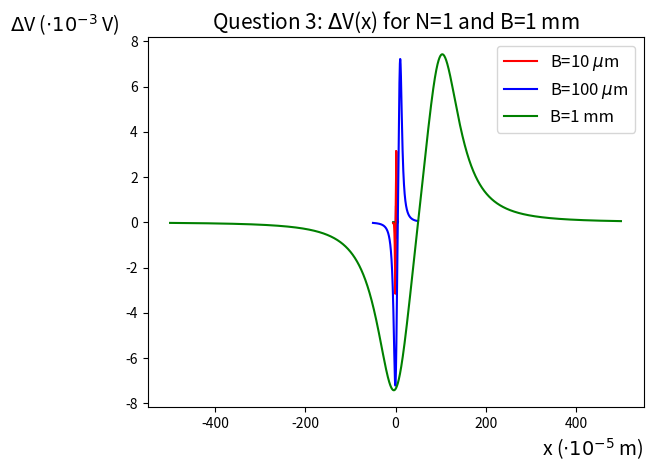

Here is the Python script that generated this plot:
#Import necessary libraries
import numpy as np
from numpy import *
import math
import matplotlib.pyplot as plt

# [redacted]

#Constants in SI units
M_r=580E3
t=100E-9
MR=2
R_min=1E3
I=0.1E-3
H_keff=2E3

l_x=20E-6
l_z=2E-6

###For B=B1=10um
B1=10E-6
h_B1=B1/2

#Vector of the x-coordinate
x_B1 = linspace(-5*B1, 5*B1, 10000)

#Variable for the sensor output voltage 
V_B1=0

#Parameters for Simpson's method
n1=10
m1=10

x1_min=-l_x/2
x1_max=l_x/2
z1_min=-l_z/2
z1_max=l_z/2

h1=(x1_max-x1_min)/n1
k1=(z1_max-z1_min)/m1

#Calculate the several elements of the sum in the Simpson's method
x1=x1_min
z1=z1_min

V_B1+=(M_r/(4*math.pi)) * ( np.log ( ( (h_B1+z1)**2 + (x_B1+x1)**2 ) / ( (t+h_B1+z1)**2 + (x_B1+x1)**2 ) ) - np.log ( ( (h_B1+z1)**2 + (B1-(x_B1+x1))**2 ) / ( (t+h_B1+z1)**2 + (B1-(x_B1+x1))**2 ) ))

for i in range (1, int(n1/2-1+1)):
    x1=x1_min+(2*i)*h1
    V_B1+=((2*M_r)/(4*math.pi)) * ( np.log ( ( (h_B1+z1)**2 + (x_B1+x1)**2 ) / ( (t+h_B1+z1)**2 + (x_B1+x1)**2 ) ) - np.log ( ( (h_B1+z1)**2 + (B1-(x_B1+x1))**2 ) / ( (t+h_B1+z1)**2 + (B1-(x_B1+x1))**2 ) ))

for i in range (1, int(n1/2+1)):
    x1=x1_min+(2*i-1)*h1
    V_B1+=((4*M_r)/(4*math.pi)) * ( np.log ( ( (h_B1+z1)**2 + (x_B1+x1)**2 ) / ( (t+h_B1+z1)**2 + (x_B1+x1)**2 ) ) - np.log ( ( (h_B1+z1)**2 + (B1-(x_B1+x1))**2 ) / ( (t+h_B1+z1)**2 + (B1-(x_B1+x1))**2 ) ))

x1=x1_max
V_B1+=(M_r/(4*math.pi)) * ( np.log ( ( (h_B1+z1)**2 + (x_B1+x1)**2 ) / ( (t+h_B1+z1)**2 + (x_B1+x1)**2 ) ) - np.log ( ( (h_B1+z1)**2 + (B1-(x_B1+x1))**2 ) / ( (t+h_B1+z1)**2 + (B1-(x_B1+x1))**2 ) ))

x1=x1_min

for j in range (1, int(m1/2-1+1)):
    z1=z1_min+(2*j)*k1
    V_B1+=((2*M_r)/(4*math.pi)) * ( np.log ( ( (h_B1+z1)**2 + (x_B1+x1)**2 ) / ( (t+h_B1+z1)**2 + (x_B1+x1)**2 ) ) - np.log ( ( (h_B1+z1)**2 + (B1-(x_B1+x1))**2 ) / ( (t+h_B1+z1)**2 + (B1-(x_B1+x1))**2 ) ))

for j in range (1, int(m1/2-1+1)):
    z1=z1_min+(2*j)*k1
    for i in range (1, int(n1/2-1+1)):
        x1=x1_min+(2*i)*h1
        V_B1+=((4*M_r)/(4*math.pi)) * ( np.log ( ( (h_B1+z1)**2 + (x_B1+x1)**2 ) / ( (t+h_B1+z1)**2 + (x_B1+x1)**2 ) ) - np.log ( ( (h_B1+z1)**2 + (B1-(x_B1+x1))**2 ) / ( (t+h_B1+z1)**2 + (B1-(x_B1+x1))**2 ) ))

for j in range (1, int(m1/2-1+1)):
    z1=z1+(2*j)*k1
    for i in range (1, int(n1/2+1)):
        x1=x1_min+(2*i-1)*h1
        V_B1+=((8*M_r)/(4*math.pi)) * ( np.log ( ( (h_B1+z1)**2 + (x_B1+x1)**2 ) / ( (t+h_B1+z1)**2 + (x_B1+x1)**2 ) ) - np.log ( ( (h_B1+z1)**2 + (B1-(x_B1+x1))**2 ) / ( (t+h_B1+z1)**2 + (B1-(x_B1+x1))**2 ) ))

x1=x1_max

for j in range (1, int(m1/2-1+1)):
    z1=z1_min+(2*j)*k1
    V_B1+=((2*M_r)/(4*math.pi)) * ( np.log ( ( (h_B1+z1)**2 + (x_B1+x1)**2 ) / ( (t+h_B1+z1)**2 + (x_B1+x1)**2 ) ) - np.log ( ( (h_B1+z1)**2 + (B1-(x_B1+x1))**2 ) / ( (t+h_B1+z1)**2 + (B1-(x_B1+x1))**2 ) ))

x1=x1_min

for j in range (1, int(m1/2+1)):
    z1=z1_min+(2*j-1)*k1
    V_B1+=((4*M_r)/(4*math.pi)) * ( np.log ( ( (h_B1+z1)**2 + (x_B1+x1)**2 ) / ( (t+h_B1+z1)**2 + (x_B1+x1)**2 ) ) - np.log ( ( (h_B1+z1)**2 + (B1-(x_B1+x1))**2 ) / ( (t+h_B1+z1)**2 + (B1-(x_B1+x1))**2 ) ))

for j in range (1, int(m1/2+1)):
    z1=z1_min+(2*j-1)*k1
    for i in range (1, int(n1/2-1+1)):
        x1=x1_min+(2*i)*h1
        V_B1+=((8*M_r)/(4*math.pi)) * ( np.log ( ( (h_B1+z1)**2 + (x_B1+x1)**2 ) / ( (t+h_B1+z1)**2 + (x_B1+x1)**2 ) ) - np.log ( ( (h_B1+z1)**2 + (B1-(x_B1+x1))**2 ) / ( (t+h_B1+z1)**2 + (B1-(x_B1+x1))**2 ) ))

for j in range (1, int(m1/2+1)):
    z1=z1_min+(2*j-1)*k1
    for i in range (1, int(n1/2+1)):
        x1=x1_min+(2*i-1)*h1
        V_B1+=((16*M_r)/(4*math.pi)) * ( np.log ( ( (h_B1+z1)**2 + (x_B1+x1)**2 ) / ( (t+h_B1+z1)**2 + (x_B1+x1)**2 ) ) - np.log ( ( (h_B1+z1)**2 + (B1-(x_B1+x1))**2 ) / ( (t+h_B1+z1)**2 + (B1-(x_B1+x1))**2 ) ))

x1=x1_max

for j in range (1, int(m1/2+1)):
    z1=z1_min+(2*j-1)*k1
    V_B1+=((4*M_r)/(4*math.pi)) * ( np.log ( ( (h_B1+z1)**2 + (x_B1+x1)**2 ) / ( (t+h_B1+z1)**2 + (x_B1+x1)**2 ) ) - np.log ( ( (h_B1+z1)**2 + (B1-(x_B1+x1))**2 ) / ( (t+h_B1+z1)**2 + (B1-(x_B1+x1))**2 ) ))

x1=x1_min
z1=z1_max

V_B1+=(M_r/(4*math.pi)) * ( np.log ( ( (h_B1+z1)**2 + (x_B1+x1)**2 ) / ( (t+h_B1+z1)**2 + (x_B1+x1)**2 ) ) - np.log ( ( (h_B1+z1)**2 + (B1-(x_B1+x1))**2 ) / ( (t+h_B1+z1)**2 + (B1-(x_B1+x1))**2 ) ))

for i in range (1, int(n1/2-1+1)):
    x1=x1_min+(2*i)*h1
    V_B1+=((2*M_r)/(4*math.pi)) * ( np.log ( ( (h_B1+z1)**2 + (x_B1+x1)**2 ) / ( (t+h_B1+z1)**2 + (x_B1+x1)**2 ) ) - np.log ( ( (h_B1+z1)**2 + (B1-(x_B1+x1))**2 ) / ( (t+h_B1+z1)**2 + (B1-(x_B1+x1))**2 ) ))

for i in range (1, int(n1/2+1)):
    x1=x1_min+(2*i-1)*h1
    V_B1+=((4*M_r)/(4*math.pi)) * ( np.log ( ( (h_B1+z1)**2 + (x_B1+x1)**2 ) / ( (t+h_B1+z1)**2 + (x_B1+x1)**2 ) ) - np.log ( ( (h_B1+z1)**2 + (B1-(x_B1+x1))**2 ) / ( (t+h_B1+z1)**2 + (B1-(x_B1+x1))**2 ) ))

x1=x1_max

V_B1+=(M_r/(4*math.pi)) * ( np.log ( ( (h_B1+z1)**2 + (x_B1+x1)**2 ) / ( (t+h_B1+z1)**2 + (x_B1+x1)**2 ) ) - np.log ( ( (h_B1+z1)**2 + (B1-(x_B1+x1))**2 ) / ( (t+h_B1+z1)**2 + (B1-(x_B1+x1))**2 ) ))

V_B1*=((h1*k1)/9)
V_B1*=(1/(l_x*l_z))*((MR*R_min*I)/(2*H_keff))

###Same process, but for B=B2=100um
B2=100E-6
h_B2=B2/2
x_B2 = linspace(-5*B2, 5*B2, 10000)
V_B2=0
n2=10
m2=10
h2=(x1_max-x1_min)/n2
k2=(z1_max-z1_min)/m2

x1=x1_min
z1=z1_min

V_B2+=(M_r/(4*math.pi)) * ( np.log ( ( (h_B2+z1)**2 + (x_B2+x1)**2 ) / ( (t+h_B2+z1)**2 + (x_B2+x1)**2 ) ) - np.log ( ( (h_B2+z1)**2 + (B2-(x_B2+x1))**2 ) / ( (t+h_B2+z1)**2 + (B2-(x_B2+x1))**2 ) ))

for i in range (1, int(n2/2-1+1)):
    x1=x1_min+(2*i)*h2
    V_B2+=((2*M_r)/(4*math.pi)) * ( np.log ( ( (h_B2+z1)**2 + (x_B2+x1)**2 ) / ( (t+h_B2+z1)**2 + (x_B2+x1)**2 ) ) - np.log ( ( (h_B2+z1)**2 + (B2-(x_B2+x1))**2 ) / ( (t+h_B2+z1)**2 + (B2-(x_B2+x1))**2 ) ))

for i in range (1, int(n2/2+1)):
    x1=x1_min+(2*i-1)*h2
    V_B2+=((4*M_r)/(4*math.pi)) * ( np.log ( ( (h_B2+z1)**2 + (x_B2+x1)**2 ) / ( (t+h_B2+z1)**2 + (x_B2+x1)**2 ) ) - np.log ( ( (h_B2+z1)**2 + (B2-(x_B2+x1))**2 ) / ( (t+h_B2+z1)**2 + (B2-(x_B2+x1))**2 ) ))

x1=x1_max
V_B2+=(M_r/(4*math.pi)) * ( np.log ( ( (h_B2+z1)**2 + (x_B2+x1)**2 ) / ( (t+h_B2+z1)**2 + (x_B2+x1)**2 ) ) - np.log ( ( (h_B2+z1)**2 + (B2-(x_B2+x1))**2 ) / ( (t+h_B2+z1)**2 + (B2-(x_B2+x1))**2 ) ))

x1=x1_min

for j in range (1, int(m2/2-1+1)):
    z1=z1_min+(2*j)*k2
    V_B2+=((2*M_r)/(4*math.pi)) * ( np.log ( ( (h_B2+z1)**2 + (x_B2+x1)**2 ) / ( (t+h_B2+z1)**2 + (x_B2+x1)**2 ) ) - np.log ( ( (h_B2+z1)**2 + (B2-(x_B2+x1))**2 ) / ( (t+h_B2+z1)**2 + (B2-(x_B2+x1))**2 ) ))

for j in range (1, int(m2/2-1+1)):
    z1=z1_min+(2*j)*k2
    for i in range (1, int(n2/2-1+1)):
        x1=x1_min+(2*i)*h2
        V_B2+=((4*M_r)/(4*math.pi)) * ( np.log ( ( (h_B2+z1)**2 + (x_B2+x1)**2 ) / ( (t+h_B2+z1)**2 + (x_B2+x1)**2 ) ) - np.log ( ( (h_B2+z1)**2 + (B2-(x_B2+x1))**2 ) / ( (t+h_B2+z1)**2 + (B2-(x_B2+x1))**2 ) ))

for j in range (1, int(m2/2-1+1)):
    z1=z1+(2*j)*k2
    for i in range (1, int(n2/2+1)):
        x1=x1_min+(2*i-1)*h2
        V_B2+=((8*M_r)/(4*math.pi)) * ( np.log ( ( (h_B2+z1)**2 + (x_B2+x1)**2 ) / ( (t+h_B2+z1)**2 + (x_B2+x1)**2 ) ) - np.log ( ( (h_B2+z1)**2 + (B2-(x_B2+x1))**2 ) / ( (t+h_B2+z1)**2 + (B2-(x_B2+x1))**2 ) ))

x1=x1_max

for j in range (1, int(m2/2-1+1)):
    z1=z1_min+(2*j)*k2
    V_B2+=((2*M_r)/(4*math.pi)) * ( np.log ( ( (h_B2+z1)**2 + (x_B2+x1)**2 ) / ( (t+h_B2+z1)**2 + (x_B2+x1)**2 ) ) - np.log ( ( (h_B2+z1)**2 + (B2-(x_B2+x1))**2 ) / ( (t+h_B2+z1)**2 + (B2-(x_B2+x1))**2 ) ))

x1=x1_min

for j in range (1, int(m2/2+1)):
    z1=z1_min+(2*j-1)*k2
    V_B2+=((4*M_r)/(4*math.pi)) * ( np.log ( ( (h_B2+z1)**2 + (x_B2+x1)**2 ) / ( (t+h_B2+z1)**2 + (x_B2+x1)**2 ) ) - np.log ( ( (h_B2+z1)**2 + (B2-(x_B2+x1))**2 ) / ( (t+h_B2+z1)**2 + (B2-(x_B2+x1))**2 ) ))

for j in range (1, int(m2/2+1)):
    z1=z1_min+(2*j-1)*k2
    for i in range (1, int(n2/2-1+1)):
        x1=x1_min+(2*i)*h2
        V_B2+=((8*M_r)/(4*math.pi)) * ( np.log ( ( (h_B2+z1)**2 + (x_B2+x1)**2 ) / ( (t+h_B2+z1)**2 + (x_B2+x1)**2 ) ) - np.log ( ( (h_B2+z1)**2 + (B2-(x_B2+x1))**2 ) / ( (t+h_B2+z1)**2 + (B2-(x_B2+x1))**2 ) ))

for j in range (1, int(m2/2+1)):
    z1=z1_min+(2*j-1)*k2
    for i in range (1, int(n2/2+1)):
        x1=x1_min+(2*i-1)*h2
        V_B2+=((16*M_r)/(4*math.pi)) * ( np.log ( ( (h_B2+z1)**2 + (x_B2+x1)**2 ) / ( (t+h_B2+z1)**2 + (x_B2+x1)**2 ) ) - np.log ( ( (h_B2+z1)**2 + (B2-(x_B2+x1))**2 ) / ( (t+h_B2+z1)**2 + (B2-(x_B2+x1))**2 ) ))

x1=x1_max

for j in range (1, int(m2/2+1)):
    z1=z1_min+(2*j-1)*k2
    V_B2+=((4*M_r)/(4*math.pi)) * ( np.log ( ( (h_B2+z1)**2 + (x_B2+x1)**2 ) / ( (t+h_B2+z1)**2 + (x_B2+x1)**2 ) ) - np.log ( ( (h_B2+z1)**2 + (B2-(x_B2+x1))**2 ) / ( (t+h_B2+z1)**2 + (B2-(x_B2+x1))**2 ) ))

x1=x1_min
z1=z1_max

V_B2+=(M_r/(4*math.pi)) * ( np.log ( ( (h_B2+z1)**2 + (x_B2+x1)**2 ) / ( (t+h_B2+z1)**2 + (x_B2+x1)**2 ) ) - np.log ( ( (h_B2+z1)**2 + (B2-(x_B2+x1))**2 ) / ( (t+h_B2+z1)**2 + (B2-(x_B2+x1))**2 ) ))

for i in range (1, int(n2/2-1+1)):
    x1=x1_min+(2*i)*h2
    V_B2+=((2*M_r)/(4*math.pi)) * ( np.log ( ( (h_B2+z1)**2 + (x_B2+x1)**2 ) / ( (t+h_B2+z1)**2 + (x_B2+x1)**2 ) ) - np.log ( ( (h_B2+z1)**2 + (B2-(x_B2+x1))**2 ) / ( (t+h_B2+z1)**2 + (B2-(x_B2+x1))**2 ) ))

for i in range (1, int(n2/2+1)):
    x1=x1_min+(2*i-1)*h2
    V_B2+=((4*M_r)/(4*math.pi)) * ( np.log ( ( (h_B2+z1)**2 + (x_B2+x1)**2 ) / ( (t+h_B2+z1)**2 + (x_B2+x1)**2 ) ) - np.log ( ( (h_B2+z1)**2 + (B2-(x_B2+x1))**2 ) / ( (t+h_B2+z1)**2 + (B2-(x_B2+x1))**2 ) ))

x1=x1_max

V_B2+=(M_r/(4*math.pi)) * ( np.log ( ( (h_B2+z1)**2 + (x_B2+x1)**2 ) / ( (t+h_B2+z1)**2 + (x_B2+x1)**2 ) ) - np.log ( ( (h_B2+z1)**2 + (B2-(x_B2+x1))**2 ) / ( (t+h_B2+z1)**2 + (B2-(x_B2+x1))**2 ) ))

V_B2*=((h2*k2)/9)
V_B2*=(1/(l_x*l_z))*((MR*R_min*I)/(2*H_keff))

###Same process, but for B=B3=1mm
B3=1E-3
h_B3=B3/2
x_B3 = linspace(-5*B3, 5*B3, 10000)
V_B3=0
n3=10
m3=10
h3=(x1_max-x1_min)/n3
k3=(z1_max-z1_min)/m3

x1=x1_min
z1=z1_min

V_B3+=(M_r/(4*math.pi)) * ( np.log ( ( (h_B3+z1)**2 + (x_B3+x1)**2 ) / ( (t+h_B3+z1)**2 + (x_B3+x1)**2 ) ) - np.log ( ( (h_B3+z1)**2 + (B3-(x_B3+x1))**2 ) / ( (t+h_B3+z1)**2 + (B3-(x_B3+x1))**2 ) ))

for i in range (1, int(n3/2-1+1)):
    x1=x1_min+(2*i)*h3
    V_B3+=((2*M_r)/(4*math.pi)) * ( np.log ( ( (h_B3+z1)**2 + (x_B3+x1)**2 ) / ( (t+h_B3+z1)**2 + (x_B3+x1)**2 ) ) - np.log ( ( (h_B3+z1)**2 + (B3-(x_B3+x1))**2 ) / ( (t+h_B3+z1)**2 + (B3-(x_B3+x1))**2 ) ))

for i in range (1, int(n3/2+1)):
    x1=x1_min+(2*i-1)*h3
    V_B3+=((4*M_r)/(4*math.pi)) * ( np.log ( ( (h_B3+z1)**2 + (x_B3+x1)**2 ) / ( (t+h_B3+z1)**2 + (x_B3+x1)**2 ) ) - np.log ( ( (h_B3+z1)**2 + (B3-(x_B3+x1))**2 ) / ( (t+h_B3+z1)**2 + (B3-(x_B3+x1))**2 ) ))

x1=x1_max
V_B3+=(M_r/(4*math.pi)) * ( np.log ( ( (h_B3+z1)**2 + (x_B3+x1)**2 ) / ( (t+h_B3+z1)**2 + (x_B3+x1)**2 ) ) - np.log ( ( (h_B3+z1)**2 + (B3-(x_B3+x1))**2 ) / ( (t+h_B3+z1)**2 + (B3-(x_B3+x1))**2 ) ))

x1=x1_min

for j in range (1, int(m3/2-1+1)):
    z1=z1_min+(2*j)*k3
    V_B3+=((2*M_r)/(4*math.pi)) * ( np.log ( ( (h_B3+z1)**2 + (x_B3+x1)**2 ) / ( (t+h_B3+z1)**2 + (x_B3+x1)**2 ) ) - np.log ( ( (h_B3+z1)**2 + (B3-(x_B3+x1))**2 ) / ( (t+h_B3+z1)**2 + (B3-(x_B3+x1))**2 ) ))

for j in range (1, int(m3/2-1+1)):
    z1=z1_min+(2*j)*k3
    for i in range (1, int(n3/2-1+1)):
        x1=x1_min+(2*i)*h3
        V_B3+=((4*M_r)/(4*math.pi)) * ( np.log ( ( (h_B3+z1)**2 + (x_B3+x1)**2 ) / ( (t+h_B3+z1)**2 + (x_B3+x1)**2 ) ) - np.log ( ( (h_B3+z1)**2 + (B3-(x_B3+x1))**2 ) / ( (t+h_B3+z1)**2 + (B3-(x_B3+x1))**2 ) ))

for j in range (1, int(m3/2-1+1)):
    z1=z1+(2*j)*k3
    for i in range (1, int(n3/2+1)):
        x1=x1_min+(2*i-1)*h3
        V_B3+=((8*M_r)/(4*math.pi)) * ( np.log ( ( (h_B3+z1)**2 + (x_B3+x1)**2 ) / ( (t+h_B3+z1)**2 + (x_B3+x1)**2 ) ) - np.log ( ( (h_B3+z1)**2 + (B3-(x_B3+x1))**2 ) / ( (t+h_B3+z1)**2 + (B3-(x_B3+x1))**2 ) ))

x1=x1_max

for j in range (1, int(m3/2-1+1)):
    z1=z1_min+(2*j)*k3
    V_B3+=((2*M_r)/(4*math.pi)) * ( np.log ( ( (h_B3+z1)**2 + (x_B3+x1)**2 ) / ( (t+h_B3+z1)**2 + (x_B3+x1)**2 ) ) - np.log ( ( (h_B3+z1)**2 + (B3-(x_B3+x1))**2 ) / ( (t+h_B3+z1)**2 + (B3-(x_B3+x1))**2 ) ))

x1=x1_min

for j in range (1, int(m3/2+1)):
    z1=z1_min+(2*j-1)*k3
    V_B3+=((4*M_r)/(4*math.pi)) * ( np.log ( ( (h_B3+z1)**2 + (x_B3+x1)**2 ) / ( (t+h_B3+z1)**2 + (x_B3+x1)**2 ) ) - np.log ( ( (h_B3+z1)**2 + (B3-(x_B3+x1))**2 ) / ( (t+h_B3+z1)**2 + (B3-(x_B3+x1))**2 ) ))

for j in range (1, int(m3/2+1)):
    z1=z1_min+(2*j-1)*k3
    for i in range (1, int(n3/2-1+1)):
        x1=x1_min+(2*i)*h3
        V_B3+=((8*M_r)/(4*math.pi)) * ( np.log ( ( (h_B3+z1)**2 + (x_B3+x1)**2 ) / ( (t+h_B3+z1)**2 + (x_B3+x1)**2 ) ) - np.log ( ( (h_B3+z1)**2 + (B3-(x_B3+x1))**2 ) / ( (t+h_B3+z1)**2 + (B3-(x_B3+x1))**2 ) ))

for j in range (1, int(m3/2+1)):
    z1=z1_min+(2*j-1)*k3
    for i in range (1, int(n3/2+1)):
        x1=x1_min+(2*i-1)*h3
        V_B3+=((16*M_r)/(4*math.pi)) * ( np.log ( ( (h_B3+z1)**2 + (x_B3+x1)**2 ) / ( (t+h_B3+z1)**2 + (x_B3+x1)**2 ) ) - np.log ( ( (h_B3+z1)**2 + (B3-(x_B3+x1))**2 ) / ( (t+h_B3+z1)**2 + (B3-(x_B3+x1))**2 ) ))

x1=x1_max

for j in range (1, int(m3/2+1)):
    z1=z1_min+(2*j-1)*k3
    V_B3+=((4*M_r)/(4*math.pi)) * ( np.log ( ( (h_B3+z1)**2 + (x_B3+x1)**2 ) / ( (t+h_B3+z1)**2 + (x_B3+x1)**2 ) ) - np.log ( ( (h_B3+z1)**2 + (B3-(x_B3+x1))**2 ) / ( (t+h_B3+z1)**2 + (B3-(x_B3+x1))**2 ) ))

x1=x1_min
z1=z1_max

V_B3+=(M_r/(4*math.pi)) * ( np.log ( ( (h_B3+z1)**2 + (x_B3+x1)**2 ) / ( (t+h_B3+z1)**2 + (x_B3+x1)**2 ) ) - np.log ( ( (h_B3+z1)**2 + (B3-(x_B3+x1))**2 ) / ( (t+h_B3+z1)**2 + (B3-(x_B3+x1))**2 ) ))

for i in range (1, int(n3/2-1+1)):
    x1=x1_min+(2*i)*h3
    V_B3+=((2*M_r)/(4*math.pi)) * ( np.log ( ( (h_B3+z1)**2 + (x_B3+x1)**2 ) / ( (t+h_B3+z1)**2 + (x_B3+x1)**2 ) ) - np.log ( ( (h_B3+z1)**2 + (B3-(x_B3+x1))**2 ) / ( (t+h_B3+z1)**2 + (B3-(x_B3+x1))**2 ) ))

for i in range (1, int(n3/2+1)):
    x1=x1_min+(2*i-1)*h3
    V_B3+=((4*M_r)/(4*math.pi)) * ( np.log ( ( (h_B3+z1)**2 + (x_B3+x1)**2 ) / ( (t+h_B3+z1)**2 + (x_B3+x1)**2 ) ) - np.log ( ( (h_B3+z1)**2 + (B3-(x_B3+x1))**2 ) / ( (t+h_B3+z1)**2 + (B3-(x_B3+x1))**2 ) ))

x1=x1_max

V_B3+=(M_r/(4*math.pi)) * ( np.log ( ( (h_B3+z1)**2 + (x_B3+x1)**2 ) / ( (t+h_B3+z1)**2 + (x_B3+x1)**2 ) ) - np.log ( ( (h_B3+z1)**2 + (B3-(x_B3+x1))**2 ) / ( (t+h_B3+z1)**2 + (B3-(x_B3+x1))**2 ) ))

V_B3*=((h3*k3)/9)
V_B3*=(1/(l_x*l_z))*((MR*R_min*I)/(2*H_keff))

#Graph for all values of B
x_Bs = linspace(-5*B1, 5*B1, 10000)
plt.plot(x_Bs*1E5, V_B1*10E1, 'r', label=r'B=10 $\mu$m')
plt.plot(x_Bs*1E5, V_B2*10E1, 'b', label=r'B=100 $\mu$m')
plt.plot(x_Bs*1E5, V_B3*10E1, 'g', label=r'B=1 mm')
plt.xlabel(r'x ($\cdot10^{-5}$ m)', fontsize=14, loc='right')
plt.ylabel(r'$\Delta$V ($\cdot10^{-1}$ V)', fontsize=14, rotation='horizontal', loc='top')
plt.title(r'Question 3: $\Delta$V(x) for N=1', fontsize=15)
plt.legend(loc='best', shadow=False, fontsize='large')
plt.grid()
plt.show()
#Graph for B=B1
plt.plot(x_B1*1E5, V_B1*10E1, 'r')
plt.xlabel(r'x ($\cdot10^{-5}$ m)', fontsize=14, loc='right')
plt.ylabel(r'$\Delta$V ($\cdot10^{-1}$ V)', fontsize=14, rotation='horizontal', loc='top')
plt.title(r'Question 3: $\Delta$V(x) for N=1 and B=10 $\mu$m', fontsize=15)
plt.grid()
plt.show()
#Graph for B=B2
plt.plot(x_B2*1E5, V_B2*10E2, 'b')
plt.xlabel(r'x ($\cdot10^{-5}$ m)', fontsize=14, loc='right')
plt.ylabel(r'$\Delta$V ($\cdot10^{-2}$ V)', fontsize=14, rotation='horizontal', loc='top')
plt.title(r'Question 3: $\Delta$V(x) for N=1 and B=100 $\mu$m', fontsize=15)
plt.grid()
plt.show()
#Graph for B=B3
plt.plot(x_B3*1E5, V_B3*10E3, 'g')
plt.xlabel(r'x ($\cdot10^{-5}$ m)', fontsize=14, loc='right')
plt.ylabel(r'$\Delta$V ($\cdot10^{-3}$ V)', fontsize=14, rotation='horizontal', loc='top')
plt.title(r'Question 3: $\Delta$V(x) for N=1 and B=1 mm', fontsize=15)
plt.grid()
plt.show()